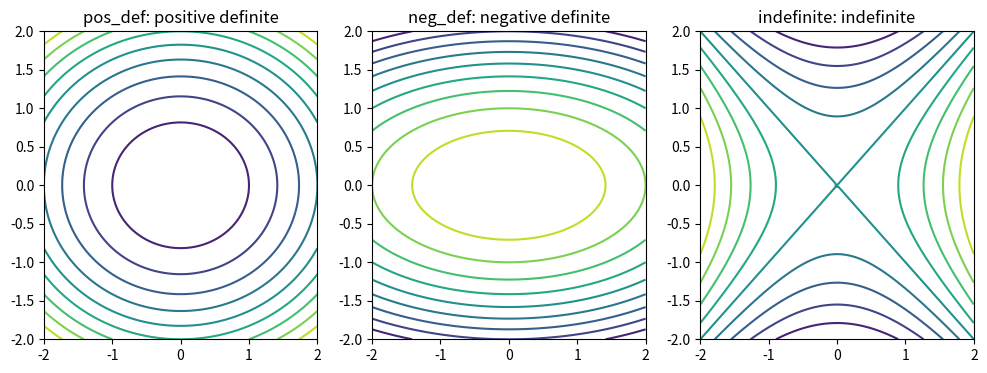

The matplotlib source for this figure: (Note: this script raises an exception after producing the figure.)
"""
Day 20 code lab — reference solution. Only check this after attempting
starter_code/day20_quadratic_forms.py yourself.
"""

import numpy as np
import matplotlib.pyplot as plt


def classify(A):
    eigvals = np.linalg.eigvalsh(A)
    if np.all(eigvals > 0):
        return "positive definite"
    if np.all(eigvals < 0):
        return "negative definite"
    if np.all(eigvals >= 0):
        return "positive semidefinite"
    if np.all(eigvals <= 0):
        return "negative semidefinite"
    return "indefinite"


if __name__ == "__main__":
    matrices = {
        "pos_def": np.array([[2.0, 0.0], [0.0, 3.0]]),
        "neg_def": np.array([[-1.0, 0.0], [0.0, -4.0]]),
        "indefinite": np.array([[1.0, 0.0], [0.0, -1.0]]),
    }
    expected = {"pos_def": "positive definite", "neg_def": "negative definite", "indefinite": "indefinite"}
    for name, A in matrices.items():
        result = classify(A)
        assert result == expected[name], f"{name}: got {result}, expected {expected[name]}"
    print("All classification checks passed!")

    x = np.linspace(-2, 2, 100)
    y = np.linspace(-2, 2, 100)
    X, Y = np.meshgrid(x, y)
    fig, axes = plt.subplots(1, 3, figsize=(12, 4))
    for ax, (name, A) in zip(axes, matrices.items()):
        Z = A[0, 0] * X**2 + (A[0, 1] + A[1, 0]) * X * Y + A[1, 1] * Y**2
        ax.contour(X, Y, Z, levels=12)
        ax.set_title(f"{name}: {classify(A)}")
    plt.savefig("solutions/day20_quadratic_forms.png")
    print("saved plot")

    # Extension: check every matrix from today's exercises against the
    # by-hand classifications, including the degenerate zero-matrix case.
    exercise_matrices = {
        "Ex1": (np.array([[3.0, 0.0], [0.0, 5.0]]), "positive definite"),
        "Ex2": (np.array([[-2.0, 0.0], [0.0, -7.0]]), "negative definite"),
        "Ex3": (np.array([[1.0, 2.0], [2.0, 1.0]]), "indefinite"),
        "Ex4": (np.array([[4.0, 2.0], [2.0, 1.0]]), "positive semidefinite"),
        "Ex5": (np.array([[0.0, 0.0], [0.0, 0.0]]), "positive semidefinite"),
        "Ex6": (
            np.array([[2.0, 1.0, 0.0], [1.0, 2.0, 0.0], [0.0, 0.0, -3.0]]),
            "indefinite",
        ),
        "Ex8": (np.array([[1.0, 5.0], [5.0, 1.0]]), "indefinite"),
    }
    for name, (A, expected_label) in exercise_matrices.items():
        result = classify(A)
        assert result == expected_label, f"{name}: got {result}, expected {expected_label}"
        print(f"{name}: {result} (eigenvalues {np.linalg.eigvalsh(A)})")
    print("All exercise-matrix classifications match the by-hand answers!")
